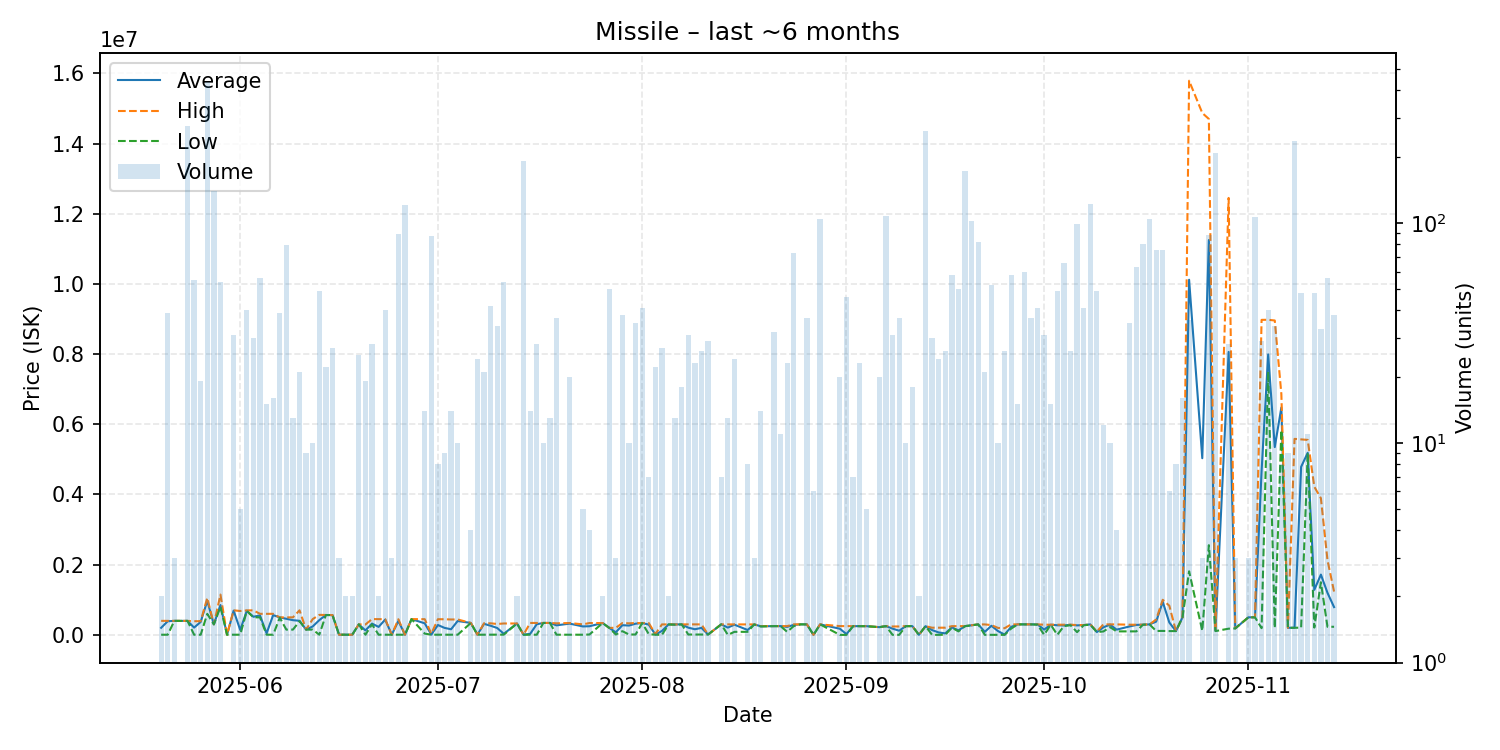

Source data for this figure (header and first rows):
date, average, highest, lowest, order_count, volume
2025-05-20, 202015, 399400, 4630, 2, 2
2025-05-21, 388791, 398900, 4630, 5, 39
2025-05-22, 398800, 398800, 398800, 1, 3
2025-05-24, 398900, 398900, 398900, 22, 277
2025-05-25, 207826, 390000, 4632, 5, 55
2025-05-26, 369717, 390000, 4632, 4, 19
2025-05-27, 969600, 1054000, 599000, 22, 437
2025-05-28, 300000, 300000, 300000, 7, 140
2025-05-29, 850260, 1149000, 800000, 6, 54
2025-05-30, 5005, 5005, 5005, 1, 1
2025-05-31, 691292, 700000, 5009, 5, 31
2025-06-01, 139987, 679900, 5009, 2, 5
2025-06-02, 687105, 698900, 680000, 5, 40
2025-06-03, 516650, 698900, 500000, 3, 30
2025-06-04, 555357, 600000, 500000, 7, 56
2025-06-05, 44682, 600000, 5016, 6, 15
2025-06-06, 562814, 600000, 5016, 3, 16
2025-06-07, 497741, 498000, 488000, 7, 39
2025-06-08, 457153, 500000, 150000, 13, 79
2025-06-09, 419231, 500000, 150000, 3, 13
2025-06-10, 401371, 699800, 390000, 11, 21
2025-06-11, 150000, 150000, 150000, 4, 9
2025-06-12, 240000, 450000, 150000, 4, 10
2025-06-13, 420108, 570000, 5021, 7, 49
2025-06-14, 566232, 566800, 565000, 9, 22
2025-06-15, 564900, 564900, 564900, 8, 27
2025-06-16, 5021, 5021, 5021, 3, 3
2025-06-17, 5021, 5021, 5021, 1, 2
2025-06-18, 5021, 5021, 5021, 1, 2
2025-06-19, 300000, 300000, 300000, 3, 25
2025-06-20, 127117, 295000, 5021, 5, 19
2025-06-21, 321586, 449900, 300000, 5, 28
2025-06-22, 227410, 449800, 5021, 2, 2
2025-06-23, 435836, 446900, 5021, 10, 40
2025-06-24, 5023, 5023, 5023, 1, 3
2025-06-25, 396960, 446000, 5020, 11, 89
2025-06-26, 5018, 5018, 5018, 4, 121
2025-06-27, 449400, 449400, 449400, 1, 1
2025-06-29, 329536, 446950, 36000, 3, 14
2025-06-30, 7151, 36000, 5014, 5, 87
2025-07-01, 281068, 446700, 5014, 2, 8
2025-07-02, 199997, 445300, 5014, 4, 9
2025-07-03, 159973, 438900, 5014, 4, 14
2025-07-04, 395511, 438900, 5014, 4, 10
2025-07-06, 340000, 340000, 340000, 1, 4
2025-07-07, 5014, 5014, 5014, 1, 24
2025-07-08, 314524, 330000, 5014, 2, 21
2025-07-09, 260311, 330000, 5020, 10, 42
2025-07-10, 196353, 310000, 7000, 6, 34
2025-07-11, 30556, 325000, 7000, 6, 54
2025-07-13, 325000, 325000, 325000, 1, 2
2025-07-14, 5014, 7000, 5008, 7, 192
2025-07-15, 28937, 340000, 5009, 2, 14
2025-07-16, 304090, 340000, 5009, 3, 28
2025-07-17, 339900, 339900, 339900, 1, 10
2025-07-18, 339900, 339900, 339900, 2, 13
2025-07-19, 271726, 330000, 5009, 5, 37
2025-07-21, 321025, 337700, 5009, 6, 20
2025-07-23, 241003, 300000, 5014, 2, 5
2025-07-24, 246575, 337600, 11100, 4, 4
... 102 more rows
